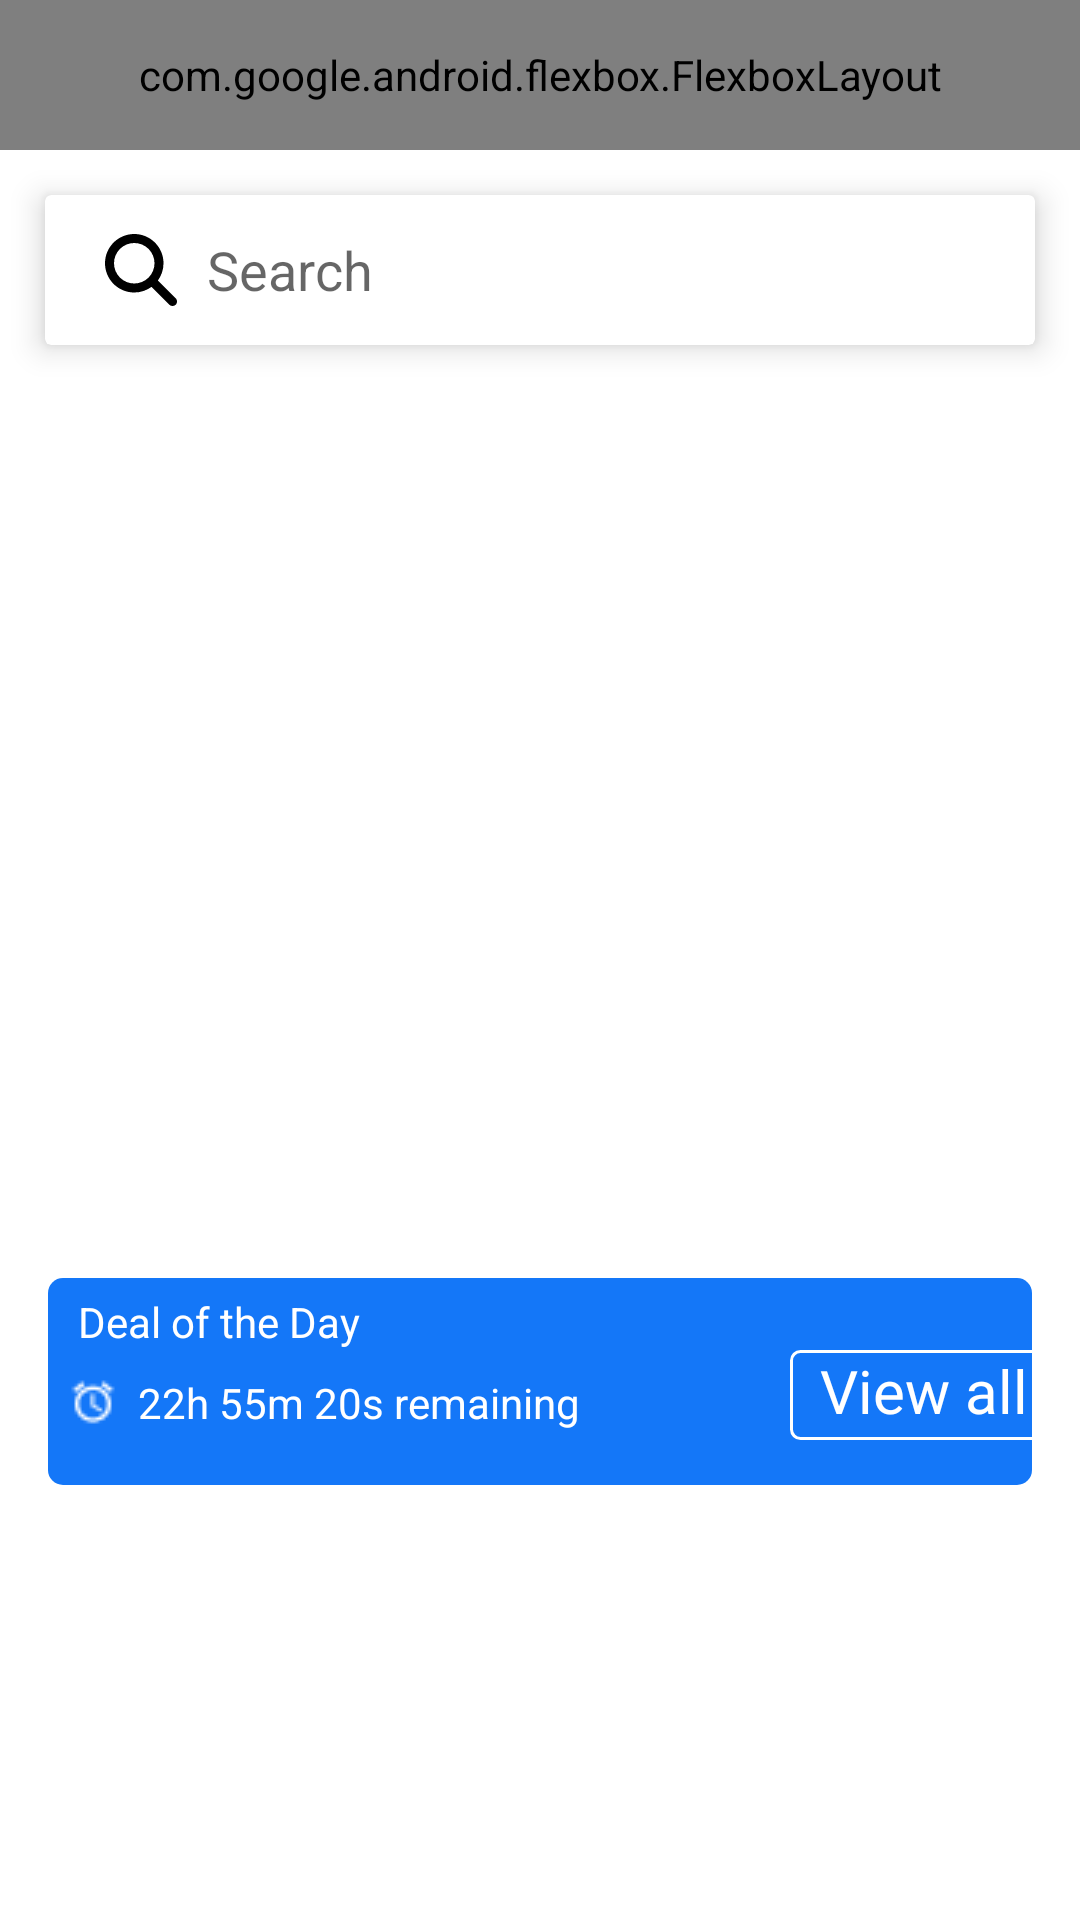

Layout XML and referenced resources for this Android screen:
<!-- AndroidManifest.xml: application theme Theme.QuocDuy -->
<!-- res/layout/fragment_home.xml -->
<?xml version="1.0" encoding="utf-8"?>
<FrameLayout xmlns:android="http://schemas.android.com/apk/res/android"
    xmlns:tools="http://schemas.android.com/tools"
    android:layout_width="match_parent"
    android:layout_height="match_parent"
    android:background="@color/white"
    xmlns:app="http://schemas.android.com/apk/res-auto"
    tools:context=".tab_layout.HomeFragment">

    


    <ScrollView
        android:layout_width="wrap_content"
        android:layout_height="wrap_content"
        tools:ignore="UselessParent">
        <LinearLayout
            android:id="@+id/categoryAll"
            android:layout_width="match_parent"
            android:layout_height="wrap_content"
            android:orientation="vertical">
            <LinearLayout android:layout_height="50dp"
                android:layout_width="match_parent"
                android:gravity="center_vertical"
                android:orientation="horizontal"
                >

                <com.google.android.flexbox.FlexboxLayout
                    android:layout_width="match_parent"
                    android:layout_height="match_parent"
                    app:justifyContent="space_between"

                    >
                    <ImageView
                        android:id="@+id/imageView3"
                        android:layout_width="wrap_content"
                        android:layout_height="wrap_content"
                        android:layout_marginStart="20dp"
                        android:layout_marginTop="20dp"
                        android:src="@drawable/menu"
                        app:layout_constraintEnd_toStartOf="@+id/txtWelcome"
                        app:layout_constraintHorizontal_bias="0.17"
                        app:layout_constraintStart_toStartOf="parent"
                        app:layout_constraintTop_toTopOf="parent" />


                    <TextView
                        android:id="@+id/txtWelcome"
                        android:layout_width="wrap_content"
                        android:layout_height="match_parent"
                        android:layout_marginTop="15dp"
                        android:gravity="center"
                        android:text="Freedom way, Lekki phase"
                        android:textSize="12sp"
                        app:layout_constraintEnd_toEndOf="parent"
                        app:layout_constraintTop_toTopOf="parent" />

                    <ImageView
                        android:id="@+id/picproavfile"
                        android:layout_width="wrap_content"
                        android:layout_height="wrap_content"
                        android:layout_marginStart="20dp"
                        android:layout_marginTop="20dp"
                        android:layout_marginEnd="20dp"
                        app:srcCompat="@drawable/avatar"
                        app:layout_constraintHorizontal_bias="0.17"
                        app:layout_constraintStart_toEndOf="parent"
                        app:layout_constraintTop_toTopOf="parent"/>


                </com.google.android.flexbox.FlexboxLayout>


            </LinearLayout>

            <androidx.cardview.widget.CardView
                android:layout_width="match_parent"
                android:layout_height="wrap_content"
                android:layout_margin="15dp"
                app:cardElevation="6dp">

                <LinearLayout
                    android:layout_width="match_parent"
                    android:layout_height="wrap_content"
                    android:gravity="center_vertical">

                    <EditText
                        android:id="@+id/editTextSearch"
                        android:layout_width="match_parent"
                        android:layout_height="50dp"
                        android:background="@drawable/background_search"
                        android:drawableStart="@drawable/search"
                        android:drawableLeft="@drawable/search"
                        android:drawableEnd="@drawable/mic"
                        android:drawableRight="@drawable/search"
                        android:drawablePadding="10dp"
                        android:elevation="10dp"
                        android:gravity="center_vertical|start"
                        android:hint="Search"
                        android:paddingStart="20dp"
                        android:paddingEnd="25dp"
                        android:translationZ="10dp" />

                </LinearLayout>

            </androidx.cardview.widget.CardView>

            <HorizontalScrollView
                android:layout_width="match_parent"
                android:layout_height="wrap_content"
                android:gravity="center_vertical"
                android:background="@drawable/top_slide"
                android:layout_margin="15dp">

                <LinearLayout
                    android:id="@+id/linearlayout"
                    android:layout_width="wrap_content"
                    android:layout_height="wrap_content"
                    android:layout_margin="5dp">

                </LinearLayout>
            </HorizontalScrollView>

            <LinearLayout

                android:layout_width="wrap_content"
                android:layout_height="wrap_content">
                <ViewFlipper
                    android:id="@+id/bannerView"
                    android:layout_width="400dp"
                    android:layout_height="200dp"
                    android:layout_marginStart="5dp"
                    android:autoStart="true"
                    android:clipToOutline="true"
                    android:flipInterval="1000"
                    android:inAnimation="@android:anim/slide_in_left"
                    android:outAnimation="@android:anim/slide_out_right">


                </ViewFlipper>
            </LinearLayout>

            <LinearLayout
                android:layout_width="match_parent"
                android:layout_height="wrap_content"
                android:orientation="vertical"
                android:autoStart="true"
                android:flipInterval="1000"
                android:layout_margin="16dp"
                android:background="@drawable/deal_day">

                <TextView
                    android:layout_marginTop="5dp"
                    android:paddingStart="10dp"
                    android:textColor="@color/white"
                    android:text="Deal of the Day"
                    android:layout_width="match_parent"
                    android:layout_height="wrap_content"/>

                <LinearLayout
                    android:layout_width="match_parent"
                    android:layout_height="wrap_content"
                    android:orientation="horizontal"
                    android:gravity="center_vertical">

                    <ImageView
                        android:layout_marginBottom="5dp"
                        android:layout_width="30dp"
                        android:textStyle="bold"
                        android:layout_height="wrap_content"
                        android:src="@drawable/dongho"/>

                    <TextView
                        android:layout_marginBottom="5dp"
                        android:textColor="@color/white"
                        android:text="22h 55m 20s remaining"
                        android:layout_width="wrap_content"
                        android:layout_height="wrap_content"/>
                    <androidx.constraintlayout.widget.ConstraintLayout
                        android:layout_marginBottom="15dp"
                        android:layout_width="100dp"
                        android:layout_height="30dp"
                        android:layout_gravity="center_horizontal"
                        android:layout_marginLeft="70dp"
                        android:id="@+id/fragment_container"
                        android:background="@drawable/radius_viewall">

                        <TextView
                            android:id="@+id/allproduct"
                            android:layout_width="match_parent"
                            android:layout_height="30dp"
                            android:layout_marginLeft="10dp"
                            android:drawablePadding="10dp"
                            android:text="View all"
                            android:textColor="@color/white"
                            android:textSize="20dp"
                            app:layout_constraintBottom_toBottomOf="parent"
                            app:layout_constraintEnd_toEndOf="parent"
                            app:layout_constraintHorizontal_bias="0.0"
                            app:layout_constraintStart_toStartOf="parent"
                            app:layout_constraintTop_toTopOf="parent" />
                    </androidx.constraintlayout.widget.ConstraintLayout>
                </LinearLayout>
            </LinearLayout>



            <androidx.constraintlayout.widget.ConstraintLayout
                android:id="@+id/constraintLayout3"
                android:layout_width="match_parent"
                android:layout_height="wrap_content"
                app:layout_constraintEnd_toEndOf="parent"
                app:layout_constraintStart_toStartOf="parent"
                app:layout_constraintTop_toBottomOf="@+id/constraintLayout2">
            </androidx.constraintlayout.widget.ConstraintLayout>


            <HorizontalScrollView
                android:id="@+id/horizontalScrollView"
                android:layout_width="match_parent"
                android:layout_height="wrap_content"
                android:orientation="vertical">

                <LinearLayout
                    android:orientation="horizontal"
                    android:id="@+id/hcontainer"
                    android:layout_width="match_parent"
                    android:layout_height="match_parent">

                </LinearLayout>

            </HorizontalScrollView>

        </LinearLayout>
    </ScrollView>
</FrameLayout>
<!-- resources referenced by this layout -->
<resources>
  <color name="white">#FFFFFFFF</color>
  <!-- drawable avatar: png bitmap (drawable, 3268 bytes) -->
  <!-- drawable deal_day (drawable) -->
  <?xml version="1.0" encoding="utf-8"?>
  
  <shape xmlns:android="http://schemas.android.com/apk/res/android"
      android:shape="rectangle">
      <solid
          android:color="#1477F8"
          />
      <size
          android:width="250dp"
          android:height="50dp"
          />
      <corners
          android:radius="5dp"
          />
  
  </shape>
  <!-- drawable dongho: png bitmap (drawable, 356 bytes) -->
  <!-- drawable menu: png bitmap (drawable, 284 bytes) -->
  <!-- drawable radius_viewall (drawable) -->
  <?xml version="1.0" encoding="utf-8"?>
  
  <shape xmlns:android="http://schemas.android.com/apk/res/android"
      android:shape="rectangle">
  
      
      <stroke
          android:width="1dp"
          android:color="#fff" />
  
      
      <size
          android:width="60dp"
          android:height="32dp" />
  
      
      <corners
          android:radius="3dp" />
  
  </shape>
  <!-- drawable search (drawable) -->
  <vector android:height="24dp" android:viewportHeight="512"
      android:viewportWidth="512" android:width="24dp" xmlns:android="http://schemas.android.com/apk/res/android">
      <path android:fillColor="#FF000000" android:pathData="M416,208c0,45.9 -14.9,88.3 -40,122.7L502.6,457.4c12.5,12.5 12.5,32.8 0,45.3s-32.8,12.5 -45.3,0L330.7,376c-34.4,25.2 -76.8,40 -122.7,40C93.1,416 0,322.9 0,208S93.1,0 208,0S416,93.1 416,208zM208,352a144,144 0,1 0,0 -288,144 144,0 1,0 0,288z"/>
  </vector>
  <!-- drawable top_slide (drawable) -->
  <?xml version="1.0" encoding="utf-8"?>
  
  <shape xmlns:android="http://schemas.android.com/apk/res/android"
      android:shape="rectangle">
      <solid
          android:color="#fff"
          />
      <size
          android:width="250dp"
          android:height="50dp"
          />
      <corners
          android:radius="10dp"
          />
  
  </shape>
  <style name="Theme.QuocDuy" parent="Base.Theme.QuocDuy" />
  <style name="Base.Theme.QuocDuy" parent="Theme.AppCompat.Light.NoActionBar">
          
          
  
          <item name="colorPrimary">@color/my_primary</item>
          <item name="colorPrimaryVariant">@color/my_primary</item>
          <item name="colorOnPrimary">@color/white</item>
  
          <item name="colorSecondary">@color/my_secondary</item>
          <item name="colorSecondaryVariant">@color/my_secondary</item>
          <item name="colorOnSecondary">@color/black</item>
  
          <item name="android:statusBarColor">@color/my_primary</item>
      </style>
  <color name="my_primary">#5E35B1</color>
  <color name="my_secondary">#673AB7</color>
  <color name="black">#FF000000</color>
</resources>
